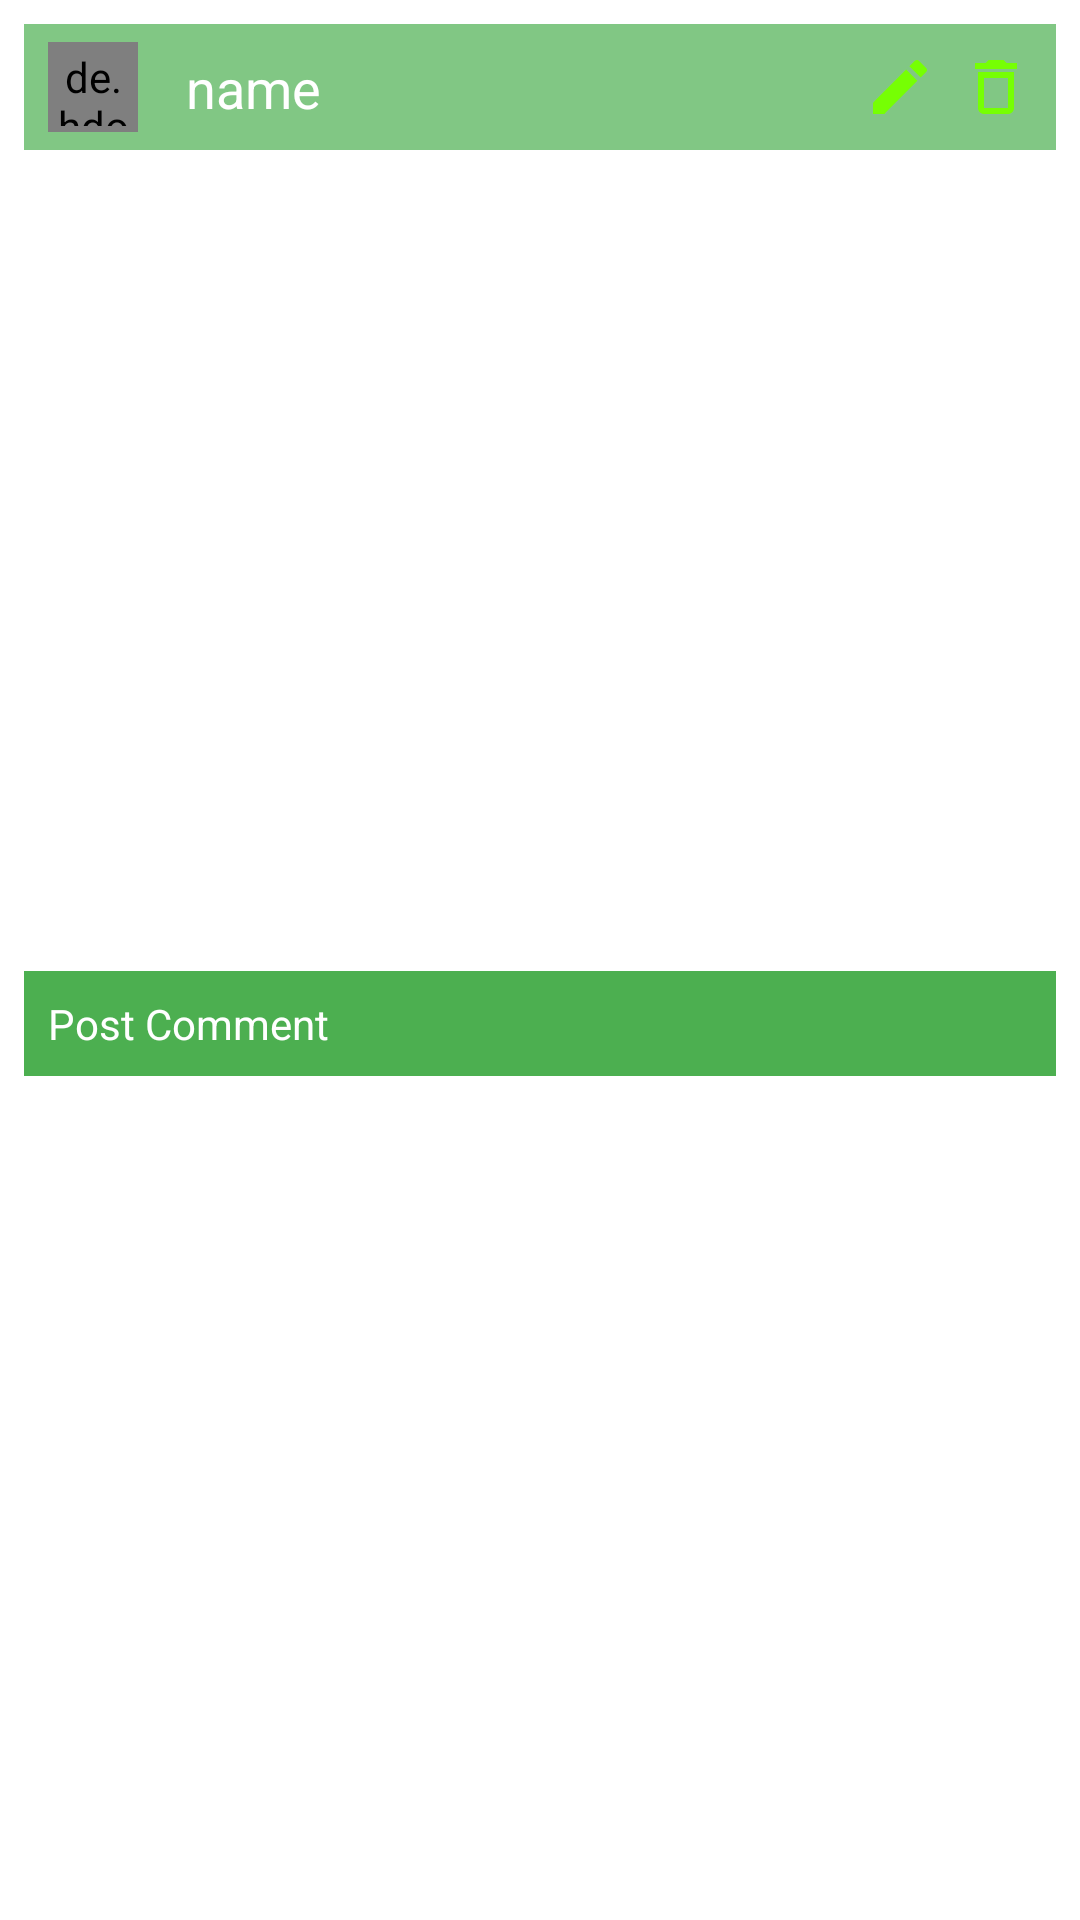

Layout XML and referenced resources for this Android screen:
<!-- AndroidManifest.xml: application theme Theme.NatureViews -->
<!-- res/layout/list_comments_row.xml -->
<?xml version="1.0" encoding="utf-8"?>
<androidx.constraintlayout.widget.ConstraintLayout xmlns:android="http://schemas.android.com/apk/res/android"
    xmlns:app="http://schemas.android.com/apk/res-auto"
    xmlns:tools="http://schemas.android.com/tools"
    android:layout_width="match_parent"
    android:layout_height="wrap_content">

    <androidx.constraintlayout.widget.ConstraintLayout
        android:id="@+id/constraintLayout"
        android:layout_width="0dp"
        android:layout_height="42dp"
        android:layout_marginStart="8dp"
        android:layout_marginTop="8dp"
        android:layout_marginEnd="8dp"
        android:background="@color/BarGreen"
        app:layout_constraintEnd_toEndOf="parent"
        app:layout_constraintHorizontal_bias="0.444"
        app:layout_constraintStart_toStartOf="parent"
        app:layout_constraintTop_toTopOf="parent">

        <de.hdodenhof.circleimageview.CircleImageView
            android:id="@+id/row_comments_profile_image_view"
            android:layout_width="30dp"
            android:layout_height="30dp"
            android:layout_marginStart="8dp"
            android:layout_marginTop="8dp"
            android:layout_marginBottom="8dp"
            android:padding="2dp"
            app:layout_constraintBottom_toBottomOf="parent"
            app:layout_constraintStart_toStartOf="parent"
            app:layout_constraintTop_toTopOf="parent"
            tools:srcCompat="@tools:sample/avatars" />

        <TextView
            android:id="@+id/row_comments_name_text_view"
            android:layout_width="wrap_content"
            android:layout_height="wrap_content"
            android:layout_marginStart="16dp"
            android:text="name"
            android:textColor="@color/white"
            android:textSize="18sp"
            app:layout_constraintBottom_toBottomOf="@+id/row_comments_profile_image_view"
            app:layout_constraintStart_toEndOf="@+id/row_comments_profile_image_view"
            app:layout_constraintTop_toTopOf="@+id/row_comments_profile_image_view" />

        <ImageButton
            android:id="@+id/row_comments_delete_comment_btn"
            android:layout_width="wrap_content"
            android:layout_height="wrap_content"
            android:layout_marginTop="8dp"
            android:layout_marginEnd="8dp"
            android:layout_marginBottom="8dp"
            android:background="@color/transparent"
            app:layout_constraintBottom_toBottomOf="parent"
            app:layout_constraintEnd_toEndOf="parent"
            app:layout_constraintTop_toTopOf="parent"
            app:srcCompat="@drawable/ic_baseline_delete_outline_24" />

        <ImageButton
            android:id="@+id/row_comments_edit_comment_btn"
            android:layout_width="wrap_content"
            android:layout_height="wrap_content"
            android:layout_marginTop="8dp"
            android:layout_marginEnd="8dp"
            android:layout_marginBottom="8dp"
            android:background="@color/transparent"
            app:layout_constraintBottom_toBottomOf="parent"
            app:layout_constraintEnd_toStartOf="@+id/row_comments_delete_comment_btn"
            app:layout_constraintTop_toTopOf="parent"
            app:srcCompat="@drawable/ic_baseline_edit_24" />

    </androidx.constraintlayout.widget.ConstraintLayout>

    <androidx.constraintlayout.widget.ConstraintLayout
        android:layout_width="0dp"
        android:layout_height="wrap_content"
        android:layout_marginStart="8dp"
        android:layout_marginEnd="8dp"
        android:layout_marginBottom="8dp"
        android:background="@color/GreenBackground"
        app:layout_constraintBottom_toBottomOf="parent"
        app:layout_constraintEnd_toEndOf="parent"
        app:layout_constraintHorizontal_bias="0.0"
        app:layout_constraintStart_toStartOf="parent"
        app:layout_constraintTop_toBottomOf="@+id/constraintLayout">

        <TextView
            android:id="@+id/row_comments_content_text_view"
            android:layout_width="0dp"
            android:layout_height="wrap_content"
            android:layout_marginStart="8dp"
            android:layout_marginTop="8dp"
            android:layout_marginEnd="8dp"
            android:layout_marginBottom="8dp"
            android:fontFamily="sans-serif"
            android:maxLines="5"
            android:minLines="1"
            android:singleLine="false"
            android:text="Post Comment"
            android:textAlignment="textStart"
            android:textColor="@color/white"
            android:textSize="14sp"
            app:layout_constraintBottom_toBottomOf="parent"
            app:layout_constraintEnd_toEndOf="parent"
            app:layout_constraintStart_toStartOf="parent"
            app:layout_constraintTop_toTopOf="parent"
            app:layout_constraintVertical_bias="0.545" />

    </androidx.constraintlayout.widget.ConstraintLayout>
</androidx.constraintlayout.widget.ConstraintLayout>
<!-- resources referenced by this layout -->
<resources>
  <color name="BarGreen">#81C784</color>
  <color name="GreenBackground">#4CAF50</color>
  <color name="transparent">#00FFFFFF</color>
  <color name="white">#FFFFFFFF</color>
  <!-- drawable ic_baseline_delete_outline_24 (drawable-v24) -->
  <vector android:height="24dp" android:tint="@color/markerGreen"
      android:viewportHeight="24" android:viewportWidth="24"
      android:width="24dp" xmlns:android="http://schemas.android.com/apk/res/android">
      <path android:fillColor="@android:color/white" android:pathData="M6,19c0,1.1 0.9,2 2,2h8c1.1,0 2,-0.9 2,-2L18,7L6,7v12zM8,9h8v10L8,19L8,9zM15.5,4l-1,-1h-5l-1,1L5,4v2h14L19,4z"/>
  </vector>
  <!-- drawable ic_baseline_edit_24 (drawable-v24) -->
  <vector android:height="24dp" android:tint="@color/markerGreen"
      android:viewportHeight="24" android:viewportWidth="24"
      android:width="24dp" xmlns:android="http://schemas.android.com/apk/res/android">
      <path android:fillColor="@android:color/white" android:pathData="M3,17.25V21h3.75L17.81,9.94l-3.75,-3.75L3,17.25zM20.71,7.04c0.39,-0.39 0.39,-1.02 0,-1.41l-2.34,-2.34c-0.39,-0.39 -1.02,-0.39 -1.41,0l-1.83,1.83 3.75,3.75 1.83,-1.83z"/>
  </vector>
  <style name="Theme.NatureViews" parent="Theme.MaterialComponents.DayNight.DarkActionBar">
          
          <item name="colorPrimary">@color/purple_500</item>
          <item name="colorPrimaryVariant">@color/purple_700</item>
          <item name="colorOnPrimary">@color/white</item>
          
          <item name="colorSecondary">@color/teal_200</item>
          <item name="colorSecondaryVariant">@color/teal_700</item>
          <item name="colorOnSecondary">@color/black</item>
          
          <item name="android:statusBarColor" tools:targetApi="l">?attr/colorPrimaryVariant</item>
          
      </style>
  <color name="markerGreen">#76FF03</color>
  <color name="black">#FF000000</color>
  <!-- not gathered from this repository: default colours our renderer supplied (Android Studio template values) -->
  <color name="purple_500">#FF6200EE</color>
  <color name="purple_700">#FF3700B3</color>
  <color name="teal_200">#FF03DAC5</color>
  <color name="teal_700">#FF018786</color>
</resources>
